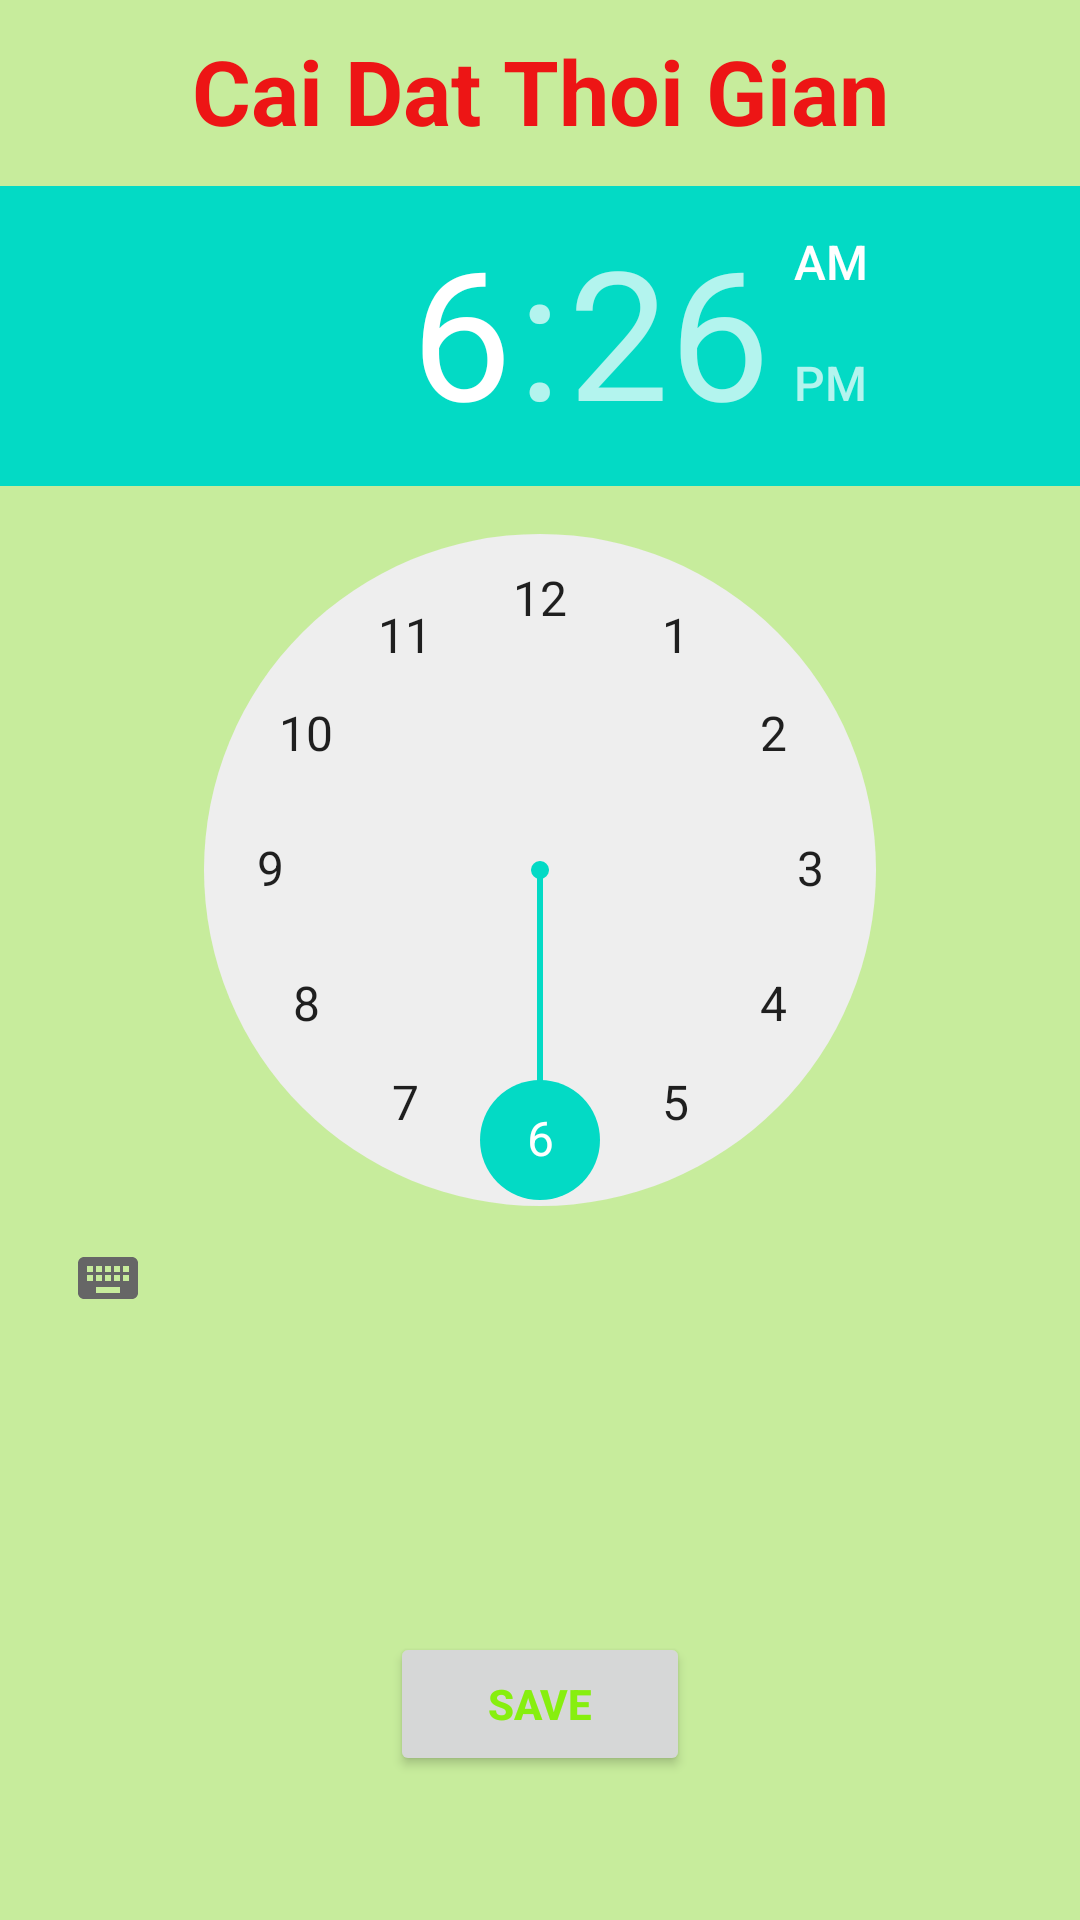

Write the Android layout XML for this screen, with the resource values it uses.
<!-- AndroidManifest.xml: application theme Theme.APPGHICHUdata -->
<!-- res/layout/activity_chuc_nang_nhac_nho.xml -->
<?xml version="1.0" encoding="utf-8"?>
<androidx.constraintlayout.widget.ConstraintLayout xmlns:android="http://schemas.android.com/apk/res/android"
    xmlns:app="http://schemas.android.com/apk/res-auto"
    xmlns:tools="http://schemas.android.com/tools"
    android:layout_width="match_parent"
    android:layout_height="match_parent"
    tools:context=".ChucNangNhacNho"
    android:background="#C7EC9C">

    <TextView
        android:id="@+id/NhacNho"
        android:layout_width="match_parent"
        android:layout_height="wrap_content"
        android:padding="10dp"
        android:text="Cai Dat Thoi Gian"
        android:textColor="#ED1515"
        android:textSize="30dp"


        android:textStyle="bold"
        android:gravity="center"
        app:layout_constraintEnd_toEndOf="parent"
        app:layout_constraintStart_toStartOf="parent"
        app:layout_constraintTop_toTopOf="parent" />

    <TimePicker

        android:layout_width="wrap_content"
        android:layout_height="wrap_content"
        android:layout_marginTop="62dp"
        app:layout_constraintEnd_toEndOf="parent"
        app:layout_constraintStart_toStartOf="parent"
        app:layout_constraintTop_toTopOf="parent" />

    <Button
        android:id="@+id/buttonLuuNhacNho"
        android:textStyle="bold"
        android:layout_width="100dp"
        android:textColor="#87EF0E"


        android:layout_height="wrap_content"
        android:layout_marginBottom="48dp"
        android:text="SAVE"
        app:layout_constraintBottom_toBottomOf="parent"
        app:layout_constraintEnd_toEndOf="parent"
        app:layout_constraintStart_toStartOf="parent" />

</androidx.constraintlayout.widget.ConstraintLayout>
<!-- resources referenced by this layout -->
<resources>
  <style name="Theme.APPGHICHUdata" parent="Theme.MaterialComponents.DayNight.DarkActionBar">
          
          <item name="colorPrimary">@color/purple_500</item>
          <item name="colorPrimaryVariant">@color/purple_700</item>
          <item name="colorOnPrimary">@color/white</item>
          
          <item name="colorSecondary">@color/teal_200</item>
          <item name="colorSecondaryVariant">@color/teal_700</item>
          <item name="colorOnSecondary">@color/black</item>
          
          <item name="android:statusBarColor" tools:targetApi="l">?attr/colorPrimaryVariant</item>
          
      </style>
  <!-- not gathered from this repository: default colours our renderer supplied (Android Studio template values) -->
  <color name="purple_500">#FF6200EE</color>
  <color name="purple_700">#FF3700B3</color>
  <color name="teal_200">#FF03DAC5</color>
  <color name="teal_700">#FF018786</color>
  <color name="black">#FF000000</color>
  <color name="white">#FFFFFFFF</color>
</resources>
